Run: headless pygame with SDL's dummy video driver; simulated clock (each Clock.tick advances the game by its frame time, no real sleeping); random seed 0; keys injected as events and as key.get_pressed() state; no mouse input.
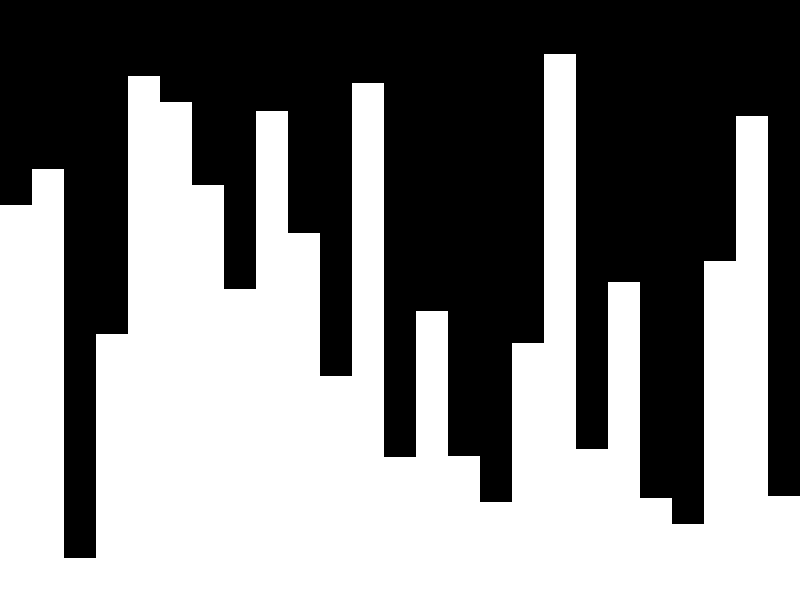
Frame 1 of 4 · flips 1–60 · no input
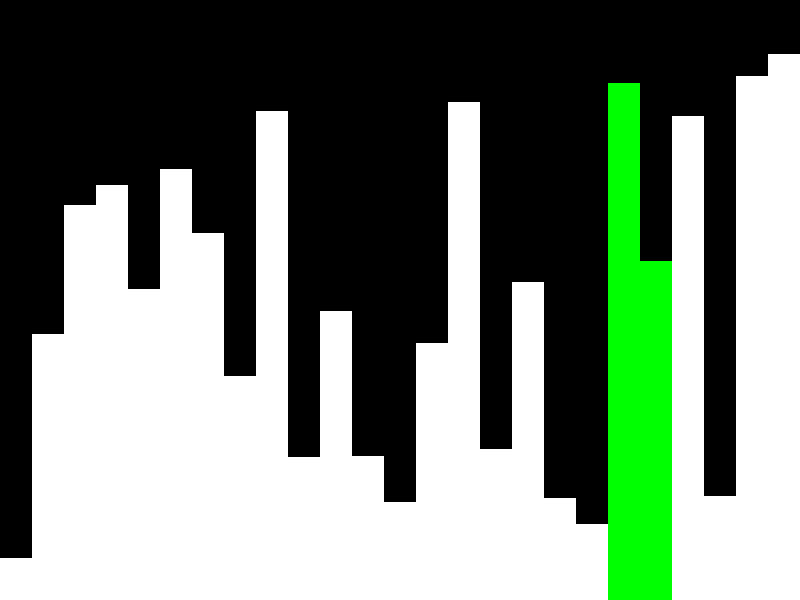
Frame 2 of 4 · flips 61–180 · tapped SPACE, RETURN · held RIGHT (→), D
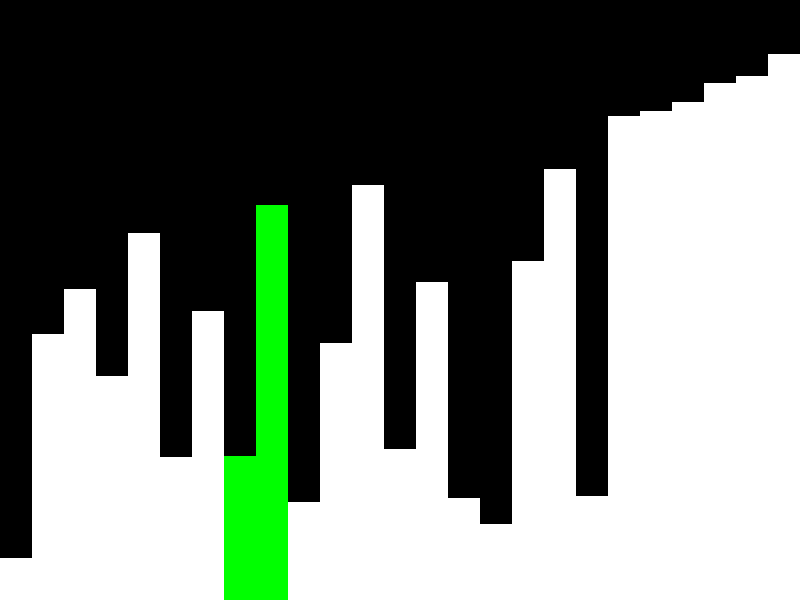
Frame 3 of 4 · flips 181–300 · held DOWN (↓), S
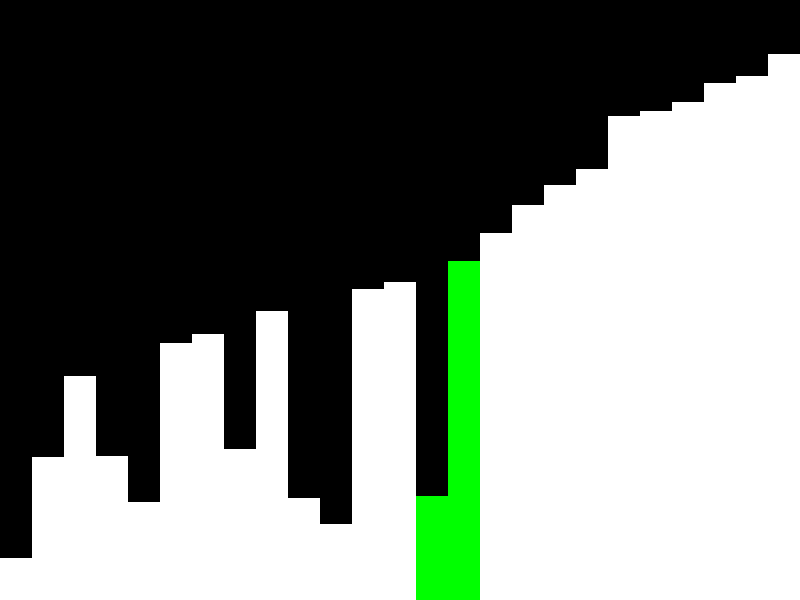
Frame 4 of 4 · flips 301–420 · held LEFT (←), A, UP (↑), W

The pygame program that drew these frames:

import pygame # pip install pygame
import random
import time

# Initialize Pygame
pygame.init()

# Screen dimensions
width = 800
height = 600
screen = pygame.display.set_mode((width, height))
pygame.display.set_caption("Bubble Sort Visualizer")

# Colors
black = (0, 0, 0)
white = (255, 255, 255)
red = (255, 0, 0)
green = (0, 255, 0)

# Sorting array parameters
num_elements = 25
array = [random.randint(1, height - 50) for _ in range(num_elements)]
bar_width = width // num_elements

def draw_array(array, highlight_indices=None):
    screen.fill(black)
    for i, val in enumerate(array):
        color = white
        if highlight_indices and i in highlight_indices:
            color = green
        pygame.draw.rect(screen, color, pygame.Rect(i * bar_width, height - val, bar_width, val))
    pygame.display.update()

def bubble_sort_visualized(array):
    n = len(array)
    for i in range(n):
        for j in range(0, n-i-1):
            draw_array(array, highlight_indices=[j, j+1])
            time.sleep(0.01)

            if array[j] > array[j+1]:
                array[j], array[j+1] = array[j+1], array[j]
                draw_array(array, highlight_indices=[j, j+1])
                time.sleep(0.01)
    draw_array(array)

def main():
    running = True
    sorting = False
    clock = pygame.time.Clock()

    while running:
        for event in pygame.event.get():
            if event.type == pygame.QUIT:
                running = False

            if event.type == pygame.KEYDOWN:
                if event.key == pygame.K_SPACE and not sorting:
                    sorting = True
                    bubble_sort_visualized(array)

        if not sorting:
            draw_array(array)
        clock.tick(60)

    pygame.quit()

if __name__ == "__main__":
    main()
